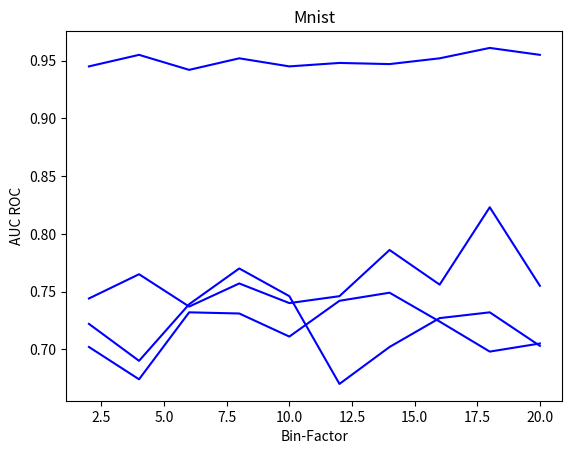

Source code (Python):
import matplotlib.pyplot as plt
import numpy as np
from scipy.interpolate import make_interp_spline, BSpline

e1 = [0.945, 0.955, 0.942, 0.952, 0.945, 0.948, 0.947, 0.952, 0.961, 0.955]
e2 = [0.744, 0.765, 0.737, 0.757, 0.740, 0.746, 0.786, 0.756, 0.823, 0.755]
e3 = [0.702, 0.674, 0.732, 0.731, 0.711, 0.742, 0.749, 0.724, 0.698, 0.705]
e4 = [0.722, 0.690, 0.739, 0.770, 0.746, 0.670, 0.702, 0.727, 0.732, 0.703]

# e1 = [0.909, 0.906, 0.906 ,0.905, 0.906,0.906,0.905,0.906,0.905,0.905                ]
# e2 = [0.992 ,0.991, 0.990 ,0.993,0.989,0.991,0.992,0.990,0.992,0.989                ]
# e3 = [0.991 ,0.990 ,0.991 ,0.994,0.992, 0.994,0.993,0.990,0.993,0.993                 ]
# e4 = [ 0.991 ,0.991 0.992 ,0.992,0.991,0.990,0.993,0.991, 0.993, 0.991            ]

# e1 = [ 0.952, 0.951 ,0.950,0.950,0.951,0.951,0.950,0.951,0.950, 0.950                     ]
# e2 = [ 0.685 ,0.724, 0.678,0.706, 0.688,0.695,0.756,0.711, 0.808,0.715                   ]
# e3 = [  0.611, 0.550,0.667,0.654,0.623,0.675, 0.689,0.653,0.593, 0.607                 ]
# e4 = [ 0.646 ,0.584 ,0.676,0.729,0.693, 0.542,0.600,0.660 ,0.658,0.608                ]

x = [2, 4, 6, 8, 10, 12, 14, 16, 18, 20]
plt.xlabel('Bin-Factor')
plt.ylabel('AUC ROC')
plt.plot(x, e1, color='b', label='ε = 0.001')
plt.plot(x, e2, color='b', label='ε = 0.1')
plt.plot(x, e3, color='b', label='ε = 0.5')
plt.plot(x, e4, color='b', label='ε = 0.9')
plt.title("Mnist")
plt.show()

